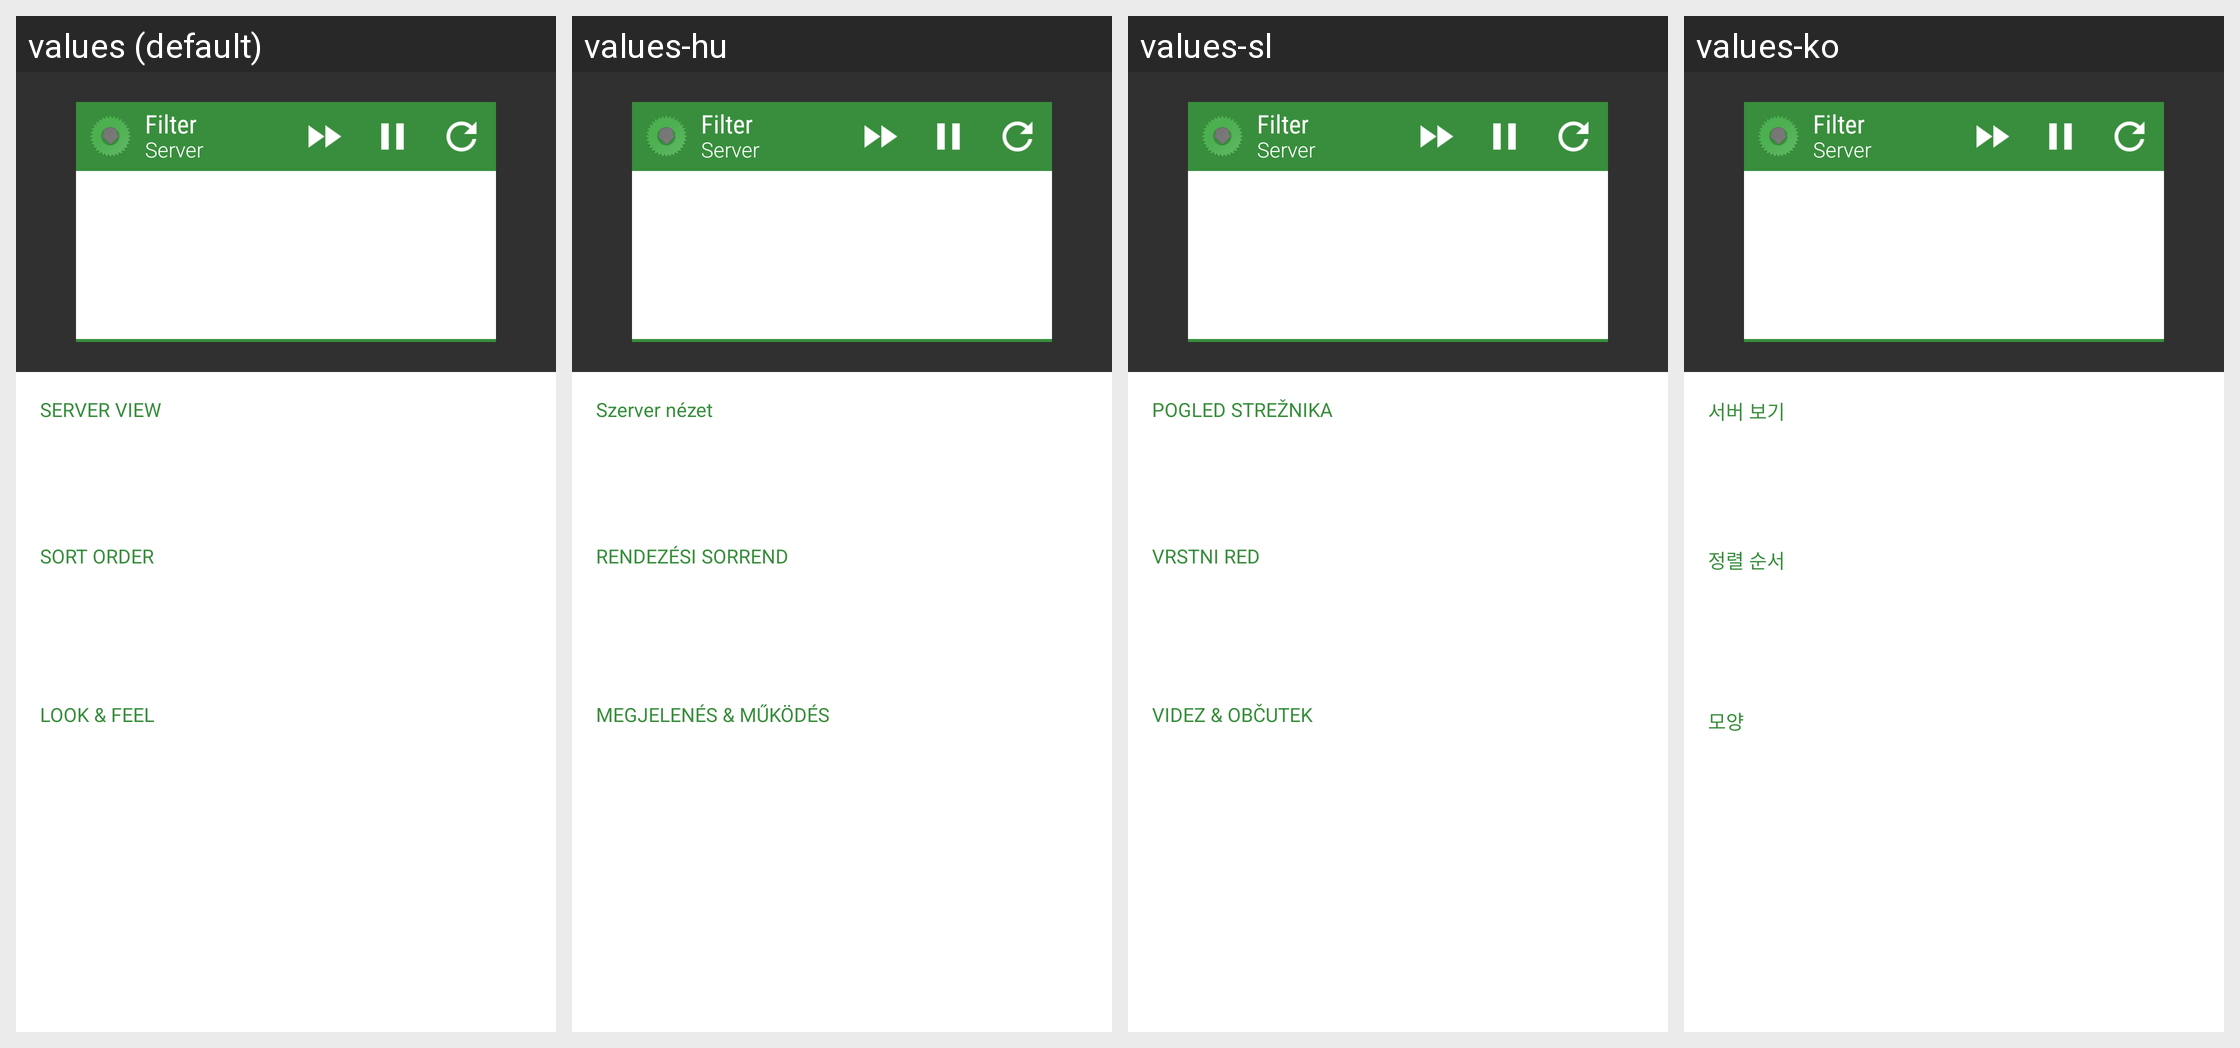

The Android screen above is rendered under several locales of the same app. Produce the string resources it draws, with the default and per-locale values.
Android screen res/layout/activity_widgetconfig.xml rendered under 4 locales, left to right: values (default), values-hu, values-sl, values-ko. Device: Nexus 5 (rendered at 1080×1920; each locale shown at half size, 540×960, under a caption strip naming it); theme Theme.AppCompat.
Other locales in the repository, not shown: values-ar, values-bg, values-cs, values-da, values-de, values-el, values-es, values-et, values-fa, values-fi, values-fr, values-he, values-it, values-iw, values-ja, values-nl, values-pl, values-pt, values-pt-rBR, values-ro, values-ru, values-sv, values-tr, values-uk, values-vi, values-zh-rCN, values-zh-rHK.
Strings drawn on this screen, with the default value and each locale's value (text and hints the layout hard-codes, and strings that could not be matched under every locale, appear in the picture but are not listed):

widget_filter
  values: SERVER VIEW
  values-hu: Szerver nézet
  values-sl: POGLED STREŽNIKA
  values-ko: 서버 보기

widget_sortby
  values: SORT ORDER
  values-hu: RENDEZÉSI SORREND
  values-sl: VRSTNI RED
  values-ko: 정렬 순서

widget_lookfeel
  values: LOOK & FEEL
  values-hu: MEGJELENÉS & MŰKÖDÉS
  values-sl: VIDEZ & OBČUTEK
  values-ko: 모양
